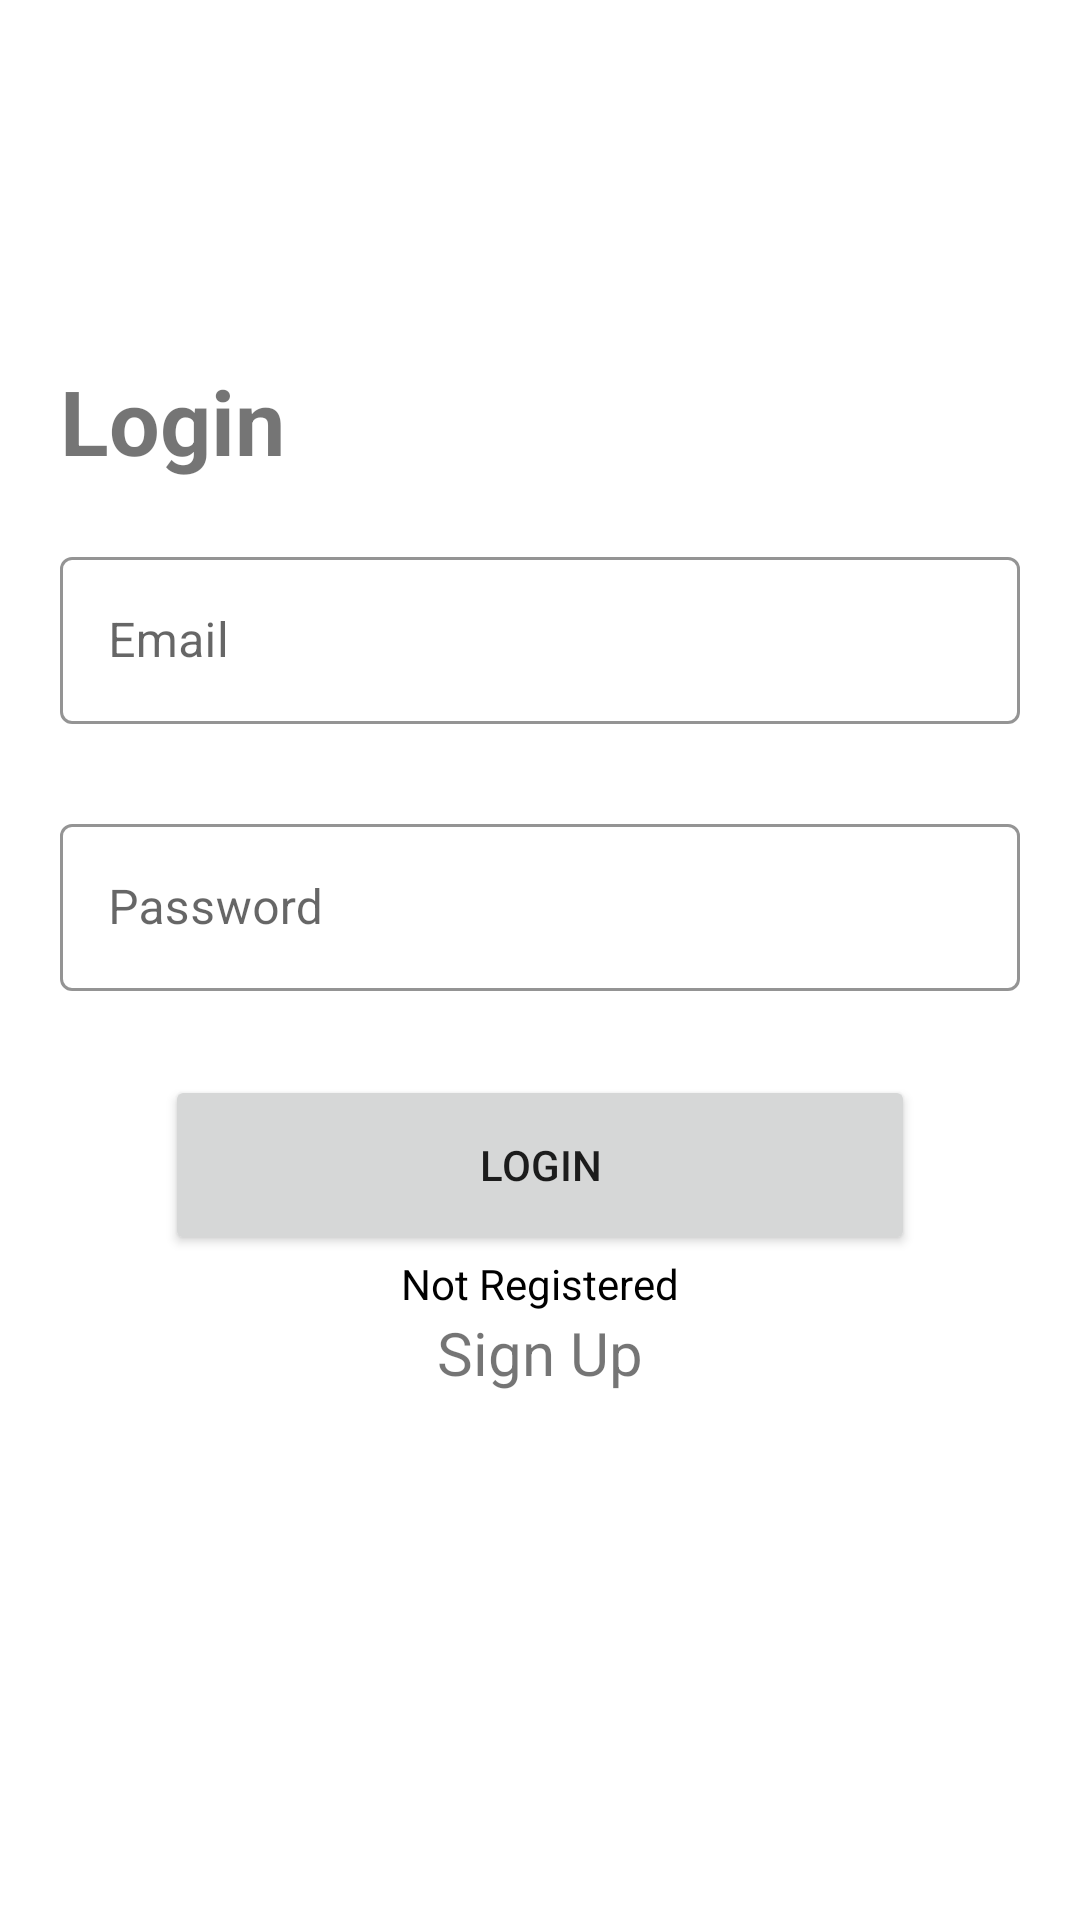

Write the Android layout XML for this screen, with the resource values it uses.
<!-- AndroidManifest.xml: application theme Theme.EmailPasswordAuthentivation -->
<!-- res/layout/activity_login.xml -->
<?xml version="1.0" encoding="utf-8"?>
<RelativeLayout xmlns:android="http://schemas.android.com/apk/res/android"
    xmlns:app="http://schemas.android.com/apk/res-auto"
    xmlns:tools="http://schemas.android.com/tools"
    android:layout_width="match_parent"
    android:layout_height="match_parent"
    tools:context=".Login">

    <ImageView
        android:layout_width="match_parent"
        android:layout_height="match_parent"
        android:scaleType="centerCrop"
        android:src="@drawable/backgroundimg"/>

    <TextView
        android:layout_width="match_parent"
        android:layout_height="wrap_content"
        android:id="@+id/textViewlogin"
        android:text="Login"
        android:textStyle="bold"
        android:layout_marginTop="120dp"
        android:layout_marginStart="20dp"
        android:textSize="30sp"/>

    <com.google.android.material.textfield.TextInputLayout
        android:layout_width="match_parent"
        android:layout_height="wrap_content"
        android:id="@+id/Emaillogintextlayout"
        style="@style/TextInpuLayout"
        android:layout_marginTop="20dp"
        android:paddingHorizontal="20dp"
        android:layout_below="@+id/textViewlogin"
        android:hint="Email">

        <com.google.android.material.textfield.TextInputEditText
            android:id="@+id/email_input_login"
            android:layout_width="match_parent"
            android:layout_height="wrap_content"
            android:inputType="textEmailAddress"
            android:maxLines="1"/>
    </com.google.android.material.textfield.TextInputLayout>

    <com.google.android.material.textfield.TextInputLayout
        android:layout_width="match_parent"
        android:layout_height="wrap_content"
        android:id="@+id/Password_login_text_inputLayout"
        style="@style/TextInpuLayout"
        android:layout_marginTop="20dp"
        android:paddingHorizontal="20dp"
        android:layout_below="@+id/Emaillogintextlayout"
        android:hint="Password">

        <com.google.android.material.textfield.TextInputEditText
            android:id="@+id/password_input_login"
            android:layout_width="match_parent"
            android:layout_height="wrap_content"
            android:inputType="textPassword"
            android:maxLines="1"/>
    </com.google.android.material.textfield.TextInputLayout>


    <Button
        android:id="@+id/btnLogin"
        android:layout_width="250dp"
        android:layout_height="60dp"
        android:layout_below="@+id/Password_login_text_inputLayout"
        android:layout_marginTop="20dp"
        android:layout_centerHorizontal="true"
        android:text="Login"/>

    <TextView
        android:layout_width="wrap_content"
        android:layout_height="wrap_content"
        android:id="@+id/notregistered"
        android:textColor="@color/black"
        android:text="Not Registered"
        android:layout_centerHorizontal="true"
        android:layout_below="@id/btnLogin"/>


    <TextView
        android:id="@+id/signup"
        android:layout_width="wrap_content"
        android:layout_height="wrap_content"
        android:text="Sign Up"
        android:layout_centerHorizontal="true"
        android:textColor="@color/blue"
        android:textSize="20dp"
        android:layout_below="@id/notregistered"/>

</RelativeLayout>
<!-- resources referenced by this layout -->
<resources>
  <style name="TextInpuLayout" parent="Widget.MaterialComponents.TextInputLayout.OutlinedBox">
  
          <item name="hintTextColor">@color/black</item>
          <item name="android:paddingBottom">8dp</item>
          <item name="boxStrokeColor">@color/black</item>
      </style>
  <style name="Theme.EmailPasswordAuthentivation" parent="Theme.MaterialComponents.DayNight.NoActionBar">
          
          <item name="colorPrimary">@color/black</item>
          <item name="colorPrimaryVariant">@color/purple_700</item>
          <item name="colorOnPrimary">@color/white</item>
          
          <item name="colorSecondary">@color/teal_200</item>
          <item name="colorSecondaryVariant">@color/teal_700</item>
          <item name="colorOnSecondary">@color/black</item>
          
          <item name="android:statusBarColor" tools:targetApi="l">@color/black</item>
          
      </style>
  <!-- not gathered from this repository: default colours our renderer supplied (Android Studio template values) -->
  <color name="purple_700">#FF3700B3</color>
  <color name="teal_200">#FF03DAC5</color>
  <color name="teal_700">#FF018786</color>
  <color name="black">#FF000000</color>
  <color name="white">#FFFFFFFF</color>
</resources>
